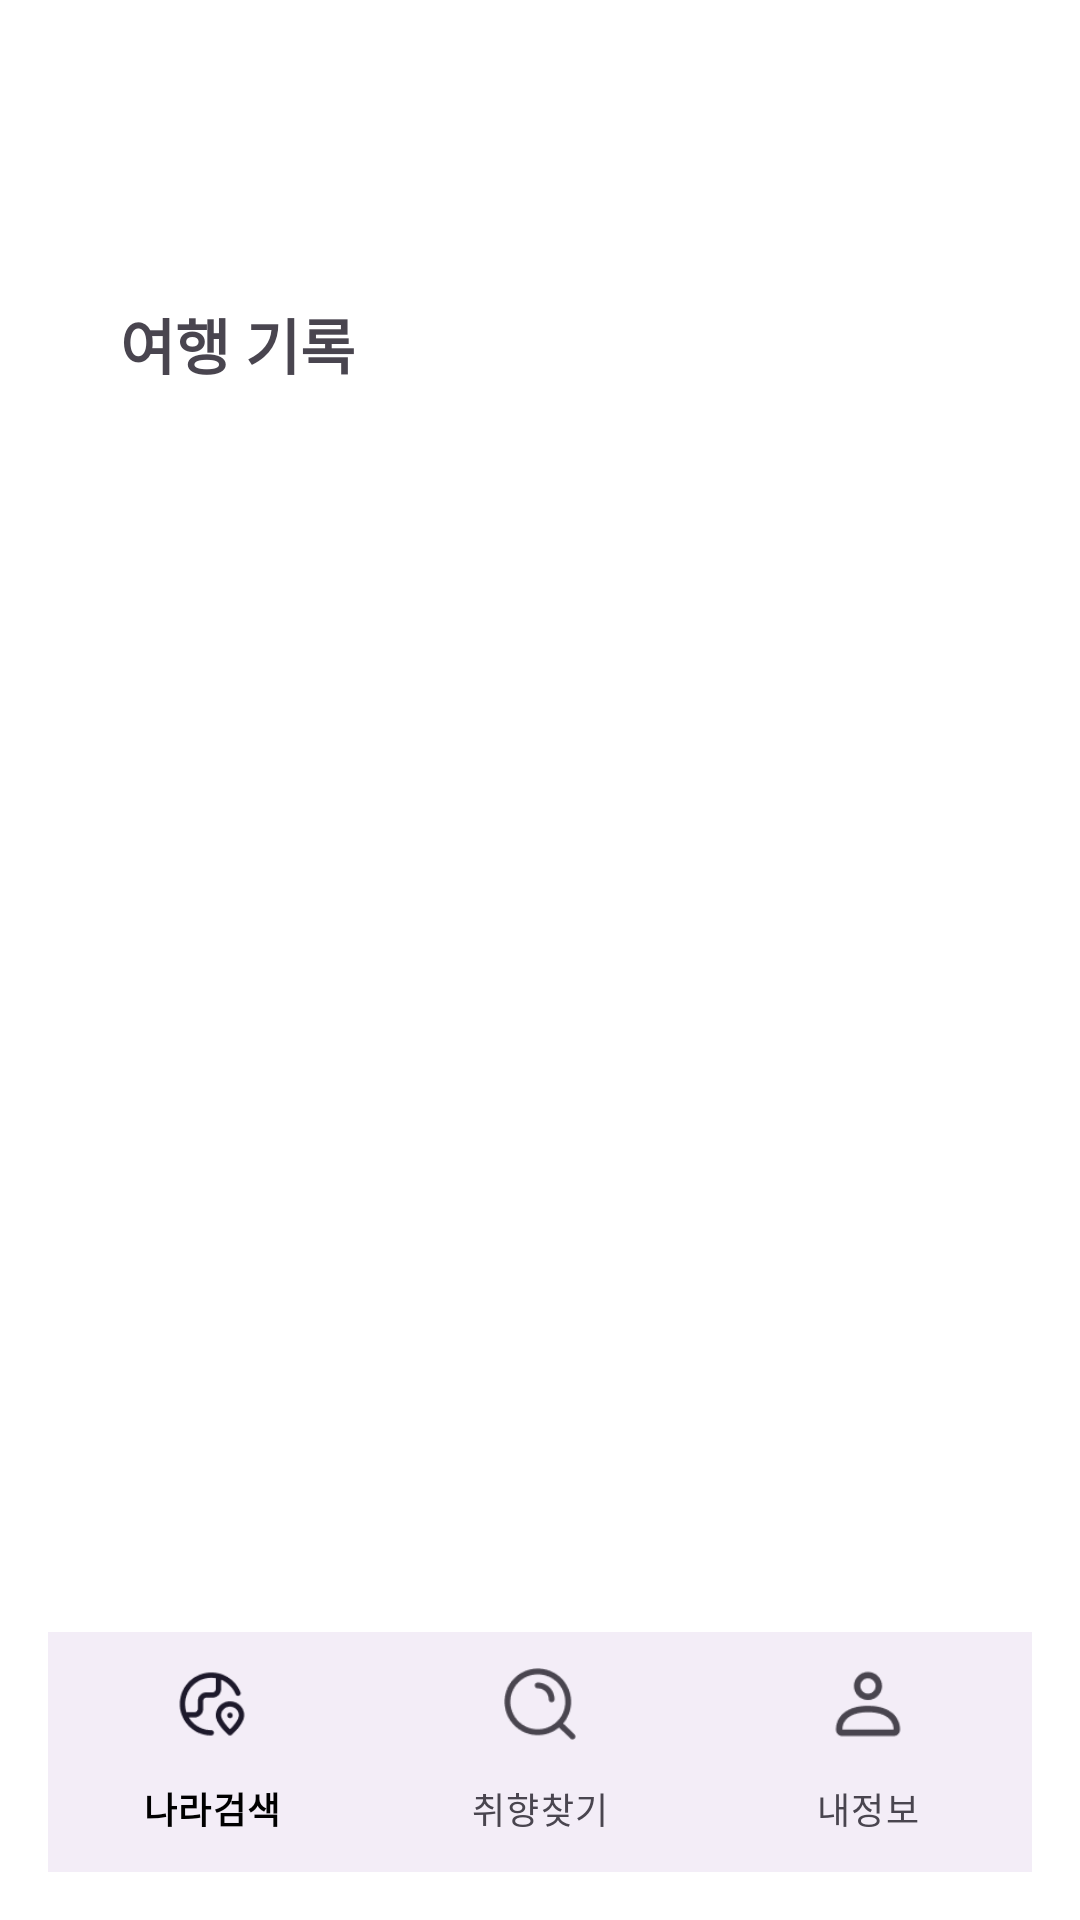

Here is an Android app screen rendered from its layout file. Give the layout XML and the strings, colors and styles it references.
<!-- AndroidManifest.xml: application theme Theme.Travel -->
<!-- res/layout/activity_travel_history.xml -->
<?xml version="1.0" encoding="utf-8"?>
<LinearLayout xmlns:android="http://schemas.android.com/apk/res/android"
    xmlns:app="http://schemas.android.com/apk/res-auto"
    android:orientation="vertical"
    android:padding="16dp"
    android:layout_width="match_parent"
    android:layout_height="match_parent"
    android:background="@color/white">
    <androidx.core.widget.NestedScrollView
        android:layout_width="match_parent"
        android:layout_height="0dp"
        android:layout_weight="1"
        android:layout_marginTop="60dp"
        android:layout_marginRight="24dp"
        android:layout_marginLeft="24dp"
        android:paddingTop="24dp">
        <LinearLayout
            android:layout_width="match_parent"
            android:layout_height="wrap_content"
            android:orientation="vertical">
            <TextView android:text="여행 기록" android:textStyle="bold" android:textSize="20sp"
                android:layout_width="wrap_content" android:layout_height="wrap_content"/>

            <androidx.recyclerview.widget.RecyclerView
                android:id="@+id/rvHistory"
                android:layout_width="match_parent"
                android:layout_height="match_parent"
                android:paddingTop="8dp"/>
        </LinearLayout>


    </androidx.core.widget.NestedScrollView>
    <com.google.android.material.bottomnavigation.BottomNavigationView
        android:id="@+id/bottomNav"
        android:layout_width="match_parent"
        android:layout_height="wrap_content"
        android:layout_gravity="bottom"
        app:menu="@menu/menu_bottom_three" />
</LinearLayout>
<!-- resources referenced by this layout -->
<resources>
  <color name="white">#FFFFFF</color>
  <style name="Theme.Travel" parent="Base.Theme.Travel" />
  <style name="Base.Theme.Travel" parent="Theme.Material3.DayNight.NoActionBar">
          <item name="fontFamily">@font/noto_sans_kr</item>
  
          <item name="colorPrimary">#3653AE</item>
          <item name="colorOnPrimary">#EBEEF8</item>
          <item name="colorPrimaryContainer">@color/neutral_light_gray</item>
          <item name="colorOnPrimaryContainer">@color/neutral_black</item>
  
          <item name="colorSecondary">@color/neutral_gray</item>
          <item name="colorOnSecondary">@color/neutral_white</item>
  
          <item name="colorSurface">@color/neutral_white</item>
          <item name="colorOnSurface">@color/neutral_black</item>
          <item name="colorOutline">@color/neutral_gray</item>
  
          
          <item name="colorControlHighlight">@color/transparent</item>
  
          
          <item name="android:statusBarColor">@color/neutral_white</item>
          <item name="android:windowLightStatusBar">true</item>
          <item name="android:navigationBarColor">@color/neutral_white</item>
      </style>
  <color name="neutral_light_gray">#E0E0E0</color>
  <color name="neutral_black">#000000</color>
  <color name="neutral_gray">#9E9E9E</color>
  <color name="neutral_white">#FFFFFF</color>
  <color name="transparent">#00000000</color>
</resources>
